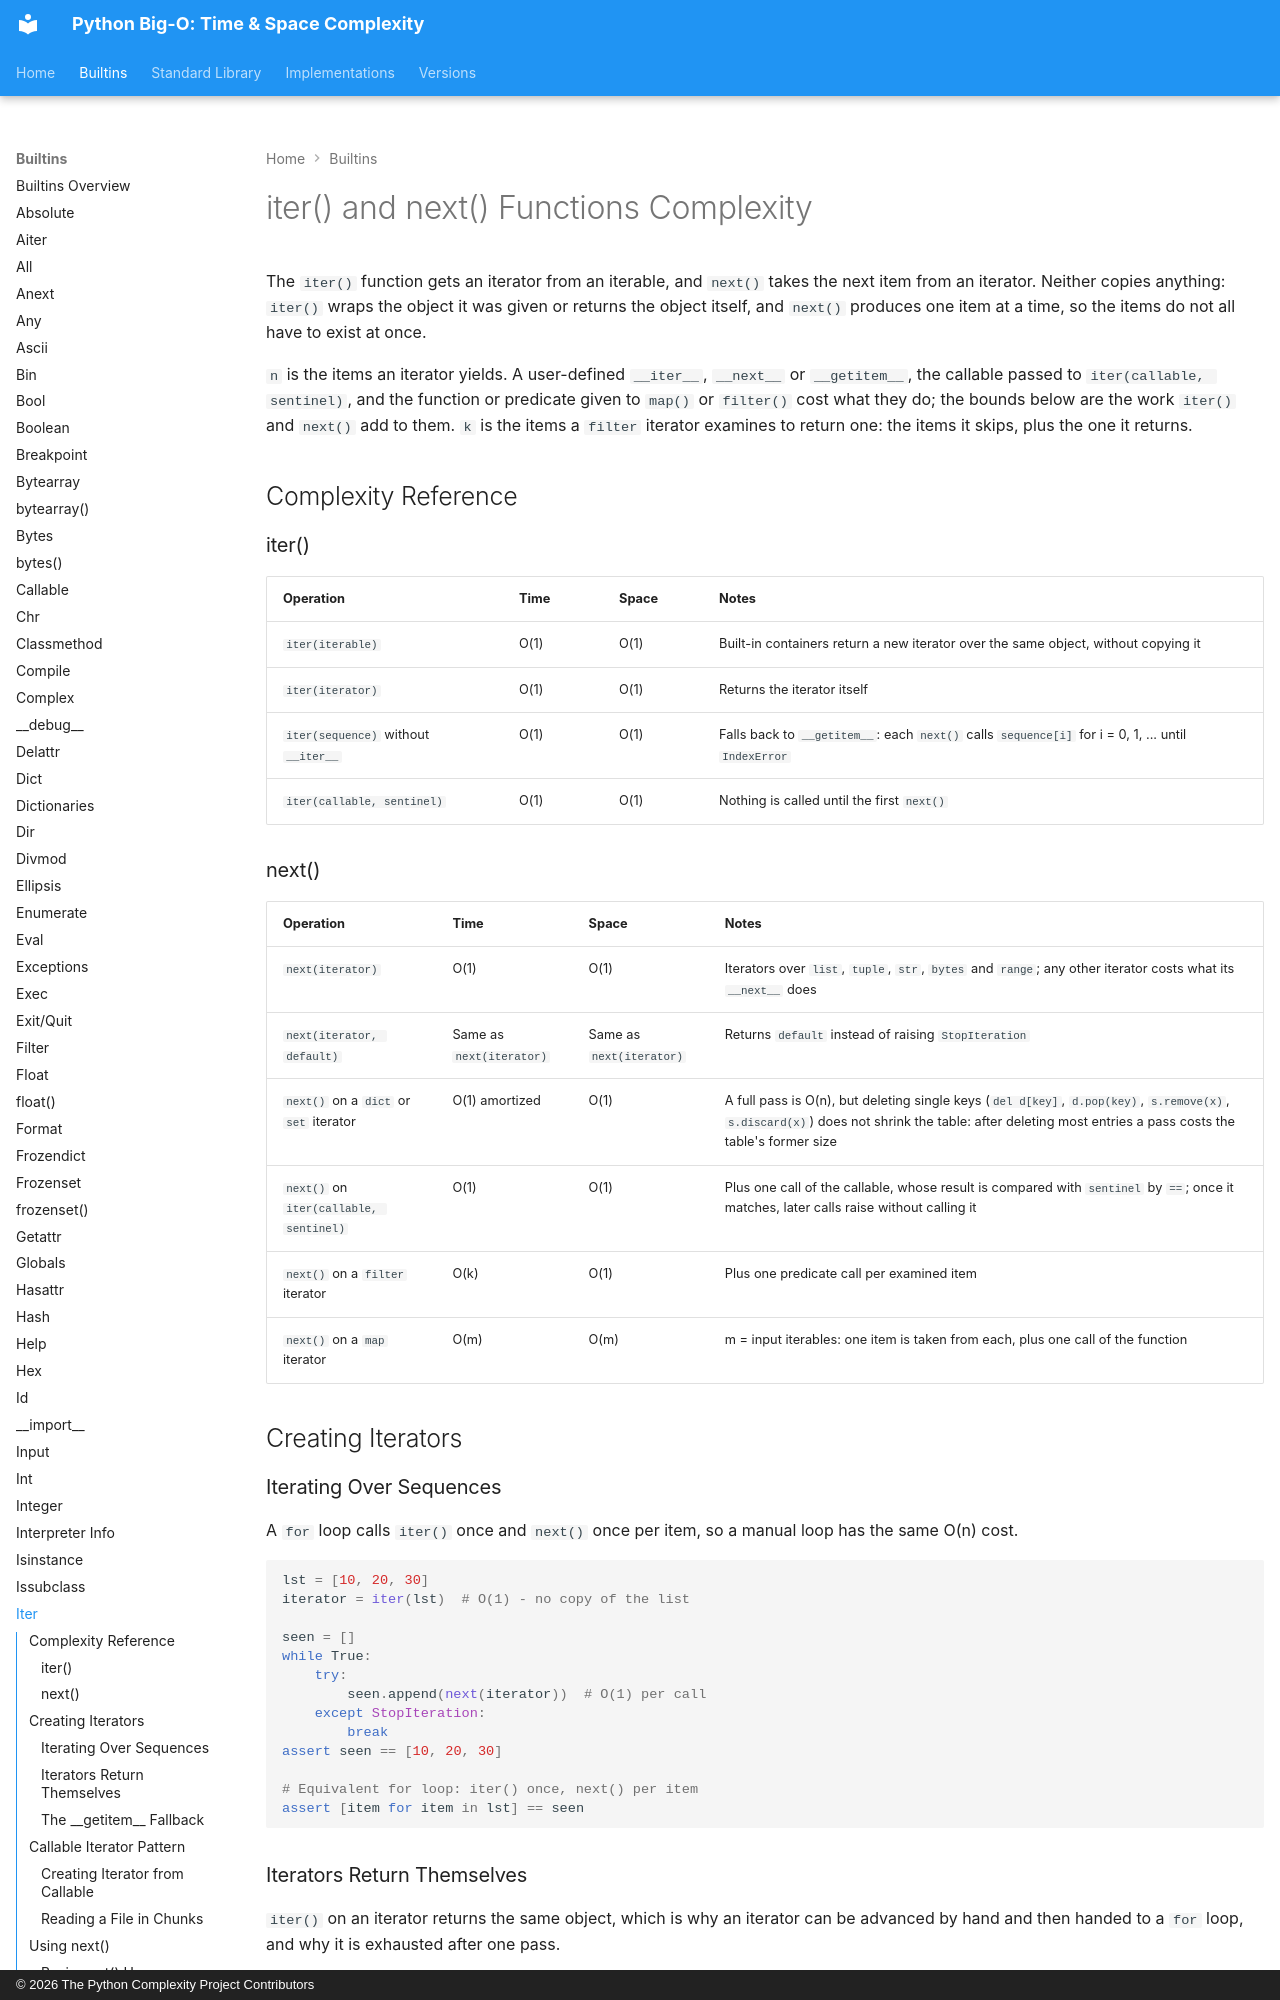

repository: heikkitoivonen/python-time-space-complexity · page: builtins/iter/index.html · generator: mkdocs · copyright: © 2026 The Python Complexity Project Contributors

# iter() and next() Functions Complexity

The `iter()` function gets an iterator from an iterable, and `next()` takes the next item from an
iterator. Neither copies anything: `iter()` wraps the object it was given or returns the object
itself, and `next()` produces one item at a time, so the items do not all have to exist at once.

`n` is the items an iterator yields. A user-defined `__iter__`, `__next__` or `__getitem__`, the
callable passed to `iter(callable, sentinel)`, and the function or predicate given to `map()` or
`filter()` cost what they do; the bounds below are the work `iter()` and `next()` add to them. `k` is the items a `filter` iterator examines to return
one: the items it skips, plus the one it returns.

## Complexity Reference

### iter()

| Operation | Time | Space | Notes |
|-----------|------|-------|-------|
| `iter(iterable)` | O(1) | O(1) | Built-in containers return a new iterator over the same object, without copying it |
| `iter(iterator)` | O(1) | O(1) | Returns the iterator itself |
| `iter(sequence)` without `__iter__` | O(1) | O(1) | Falls back to `__getitem__`: each `next()` calls `sequence[i]` for i = 0, 1, ... until `IndexError` |
| `iter(callable, sentinel)` | O(1) | O(1) | Nothing is called until the first `next()` |

### next()

| Operation | Time | Space | Notes |
|-----------|------|-------|-------|
| `next(iterator)` | O(1) | O(1) | Iterators over `list`, `tuple`, `str`, `bytes` and `range`; any other iterator costs what its `__next__` does |
| `next(iterator, default)` | Same as `next(iterator)` | Same as `next(iterator)` | Returns `default` instead of raising `StopIteration` |
| `next()` on a `dict` or `set` iterator | O(1) amortized | O(1) | A full pass is O(n), but deleting single keys (`del d[key]`, `d.pop(key)`, `s.remove(x)`, `s.discard(x)`) does not shrink the table: after deleting most entries a pass costs the table's former size |
| `next()` on `iter(callable, sentinel)` | O(1) | O(1) | Plus one call of the callable, whose result is compared with `sentinel` by `==`; once it matches, later calls raise without calling it |
| `next()` on a `filter` iterator | O(k) | O(1) | Plus one predicate call per examined item |
| `next()` on a `map` iterator | O(m) | O(m) | m = input iterables: one item is taken from each, plus one call of the function |

## Creating Iterators
